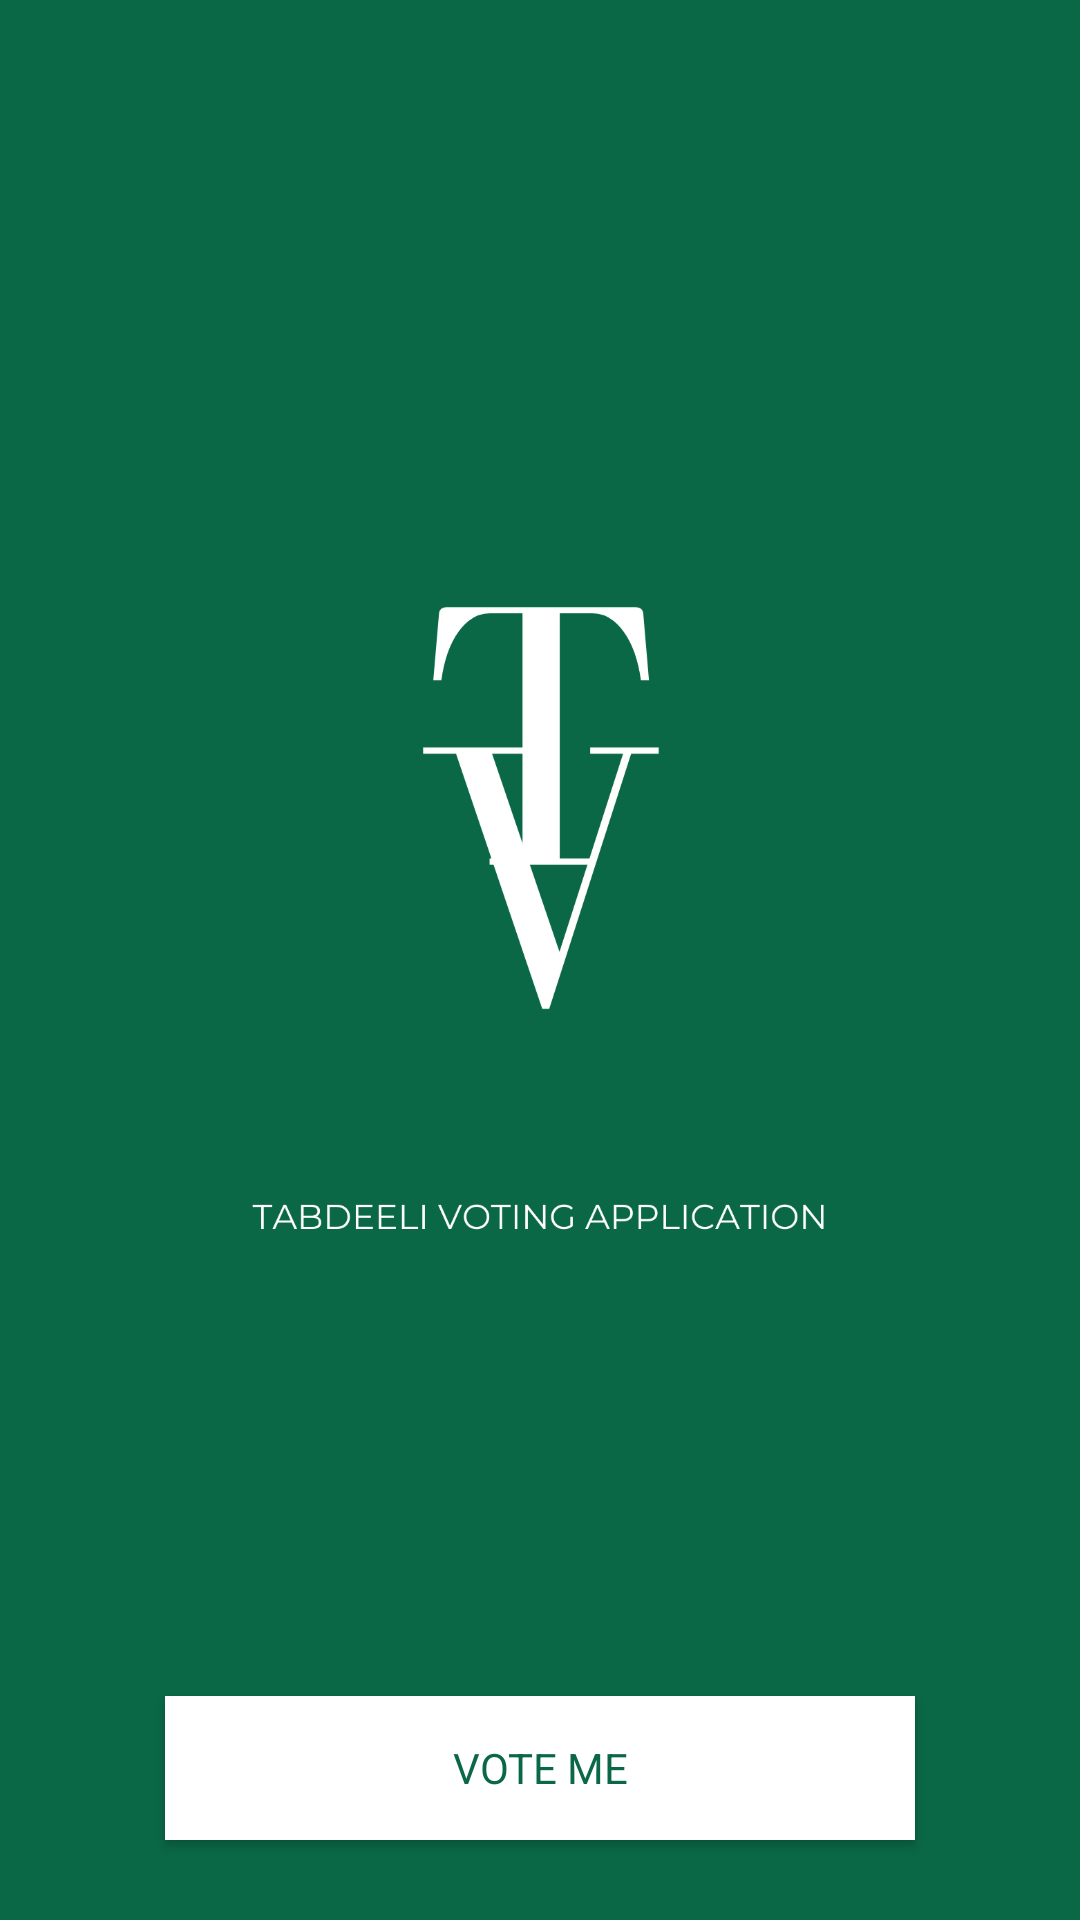

Here is an Android app screen rendered from its layout file. Give the layout XML and the strings, colors and styles it references.
<!-- AndroidManifest.xml: application theme Theme.AppCompat.Light.NoActionBar -->
<!-- res/layout/activity_startup.xml -->
<?xml version="1.0" encoding="utf-8"?>
<androidx.constraintlayout.widget.ConstraintLayout xmlns:android="http://schemas.android.com/apk/res/android"
    xmlns:app="http://schemas.android.com/apk/res-auto"
    xmlns:tools="http://schemas.android.com/tools"
    android:id="@+id/main"
    android:layout_width="match_parent"
    android:layout_height="match_parent"
    android:background="#0A6847"
    tools:context=".Startup_Activity">

    <LinearLayout
        android:layout_width="match_parent"
        android:layout_height="match_parent"
        android:orientation="vertical">

        <LinearLayout
            android:layout_width="wrap_content"
            android:layout_height="539dp"
            android:orientation="vertical">

            <ImageView
                android:id="@+id/imageView3"
                android:layout_width="match_parent"
                android:layout_height="match_parent"
                app:srcCompat="@drawable/logo"/>

        </LinearLayout>

        <LinearLayout xmlns:android="http://schemas.android.com/apk/res/android"
            android:layout_width="match_parent"
            android:layout_height="match_parent"
            android:orientation="vertical"
            android:gravity="center">

            <Button
                android:id="@+id/btnVote"
                android:layout_width="250dp"
                android:layout_height="wrap_content"
                android:layout_margin="16dp"
                android:background="@color/white"
                android:fontFamily="sans-serif"
                android:textColor="#0A6847"
                android:text="Vote Me" />
        </LinearLayout>

    </LinearLayout>
</androidx.constraintlayout.widget.ConstraintLayout>
<!-- resources referenced by this layout -->
<resources>
  <color name="white">#FFFFFFFF</color>
  <!-- drawable logo: png bitmap (drawable, 28434 bytes) -->
</resources>
